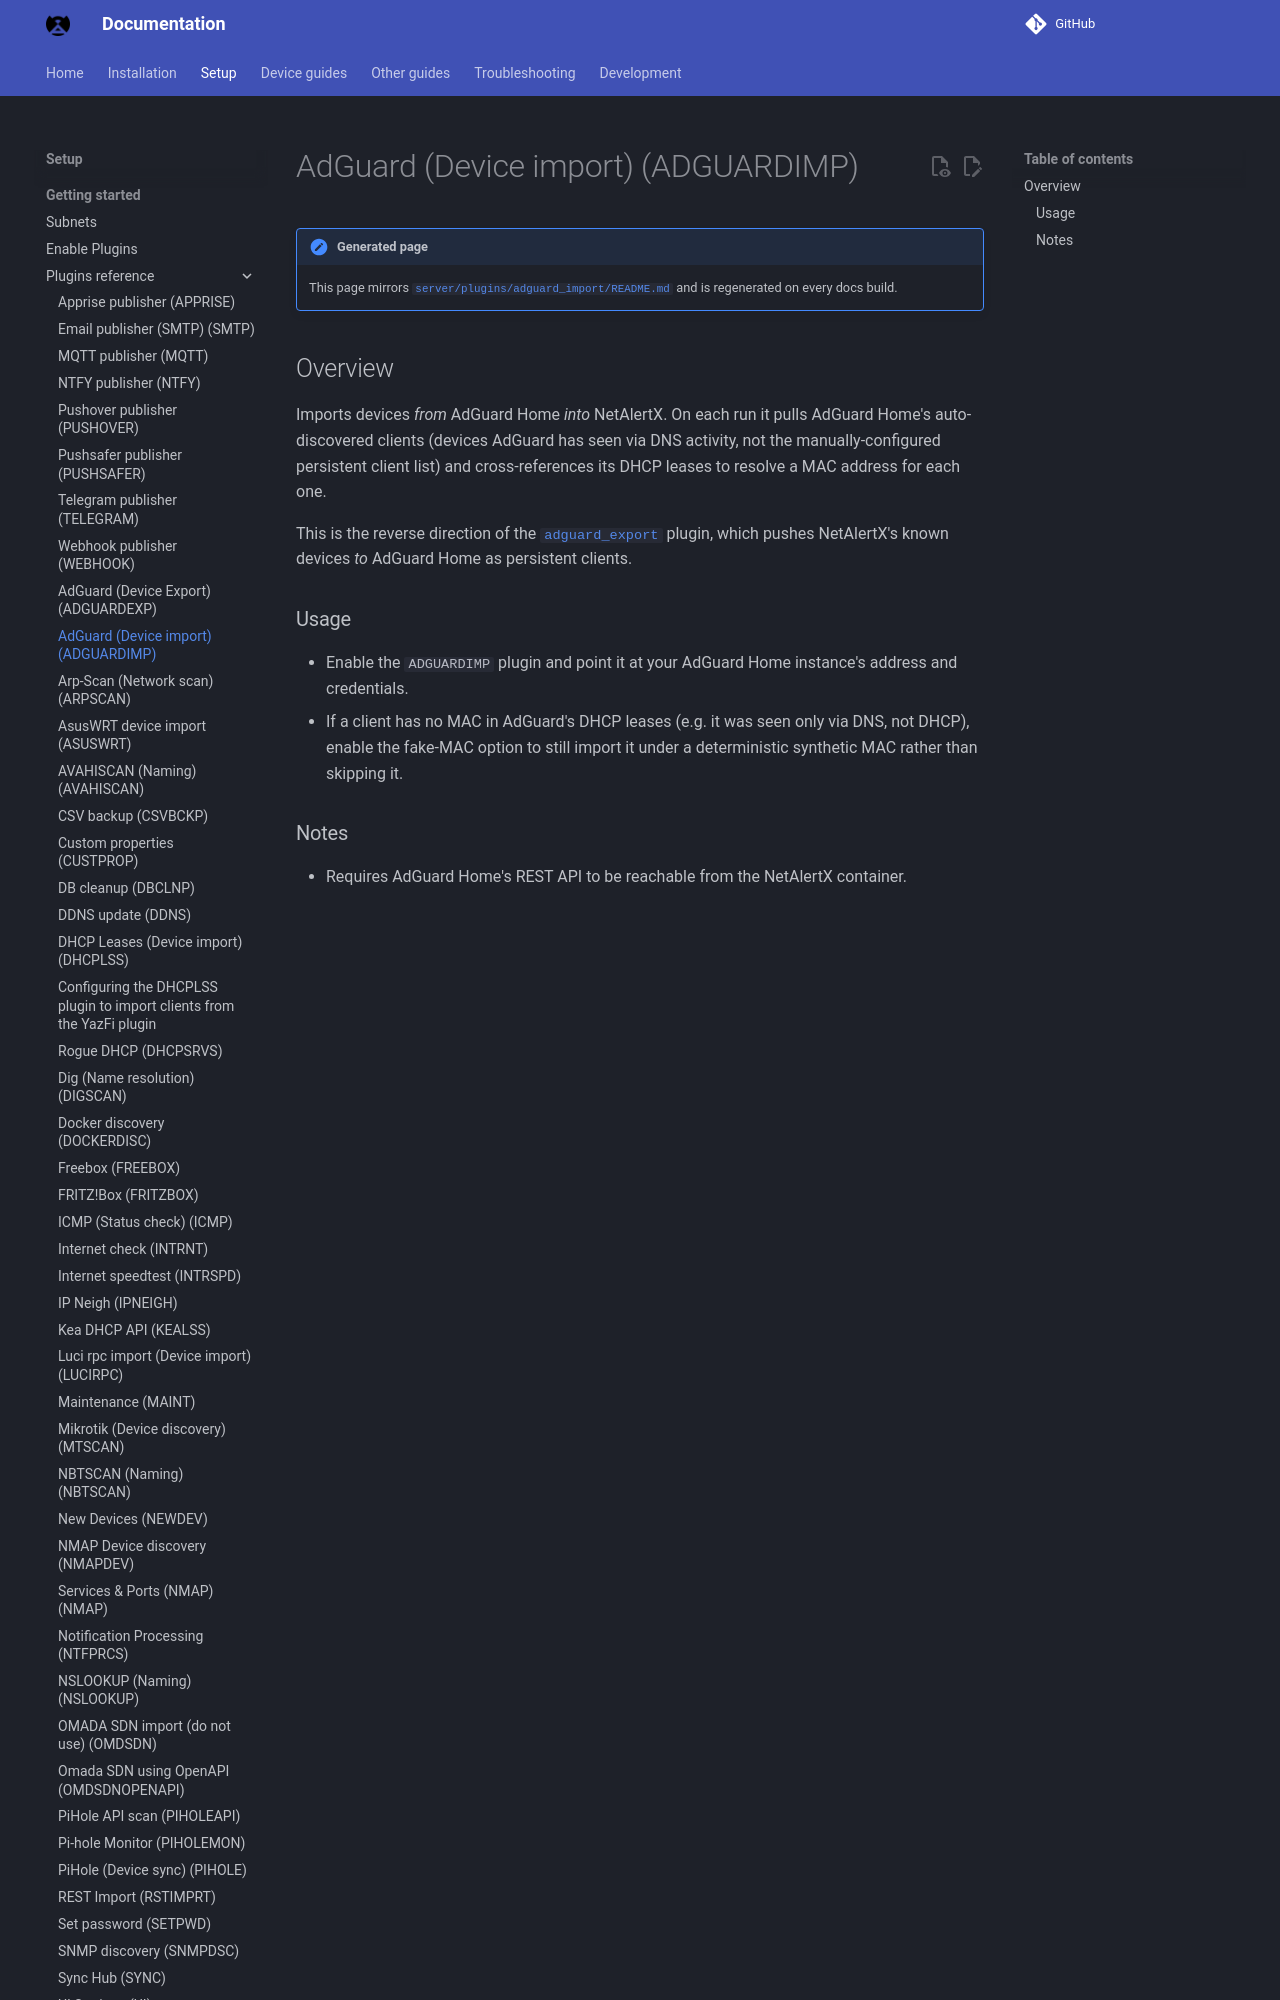

repository: bryanwills/NetAlertX · page: plugins/adguard_import/index.html · generator: mkdocs

## Overview

Imports devices *from* AdGuard Home *into* NetAlertX. On each run it pulls AdGuard Home's auto-discovered clients (devices AdGuard has seen via DNS activity, not the manually-configured persistent client list) and cross-references its DHCP leases to resolve a MAC address for each one.

This is the reverse direction of the [`adguard_export`](https://docs.netalertx.com/plugins/adguard_export) plugin, which pushes NetAlertX's known devices *to* AdGuard Home as persistent clients.
